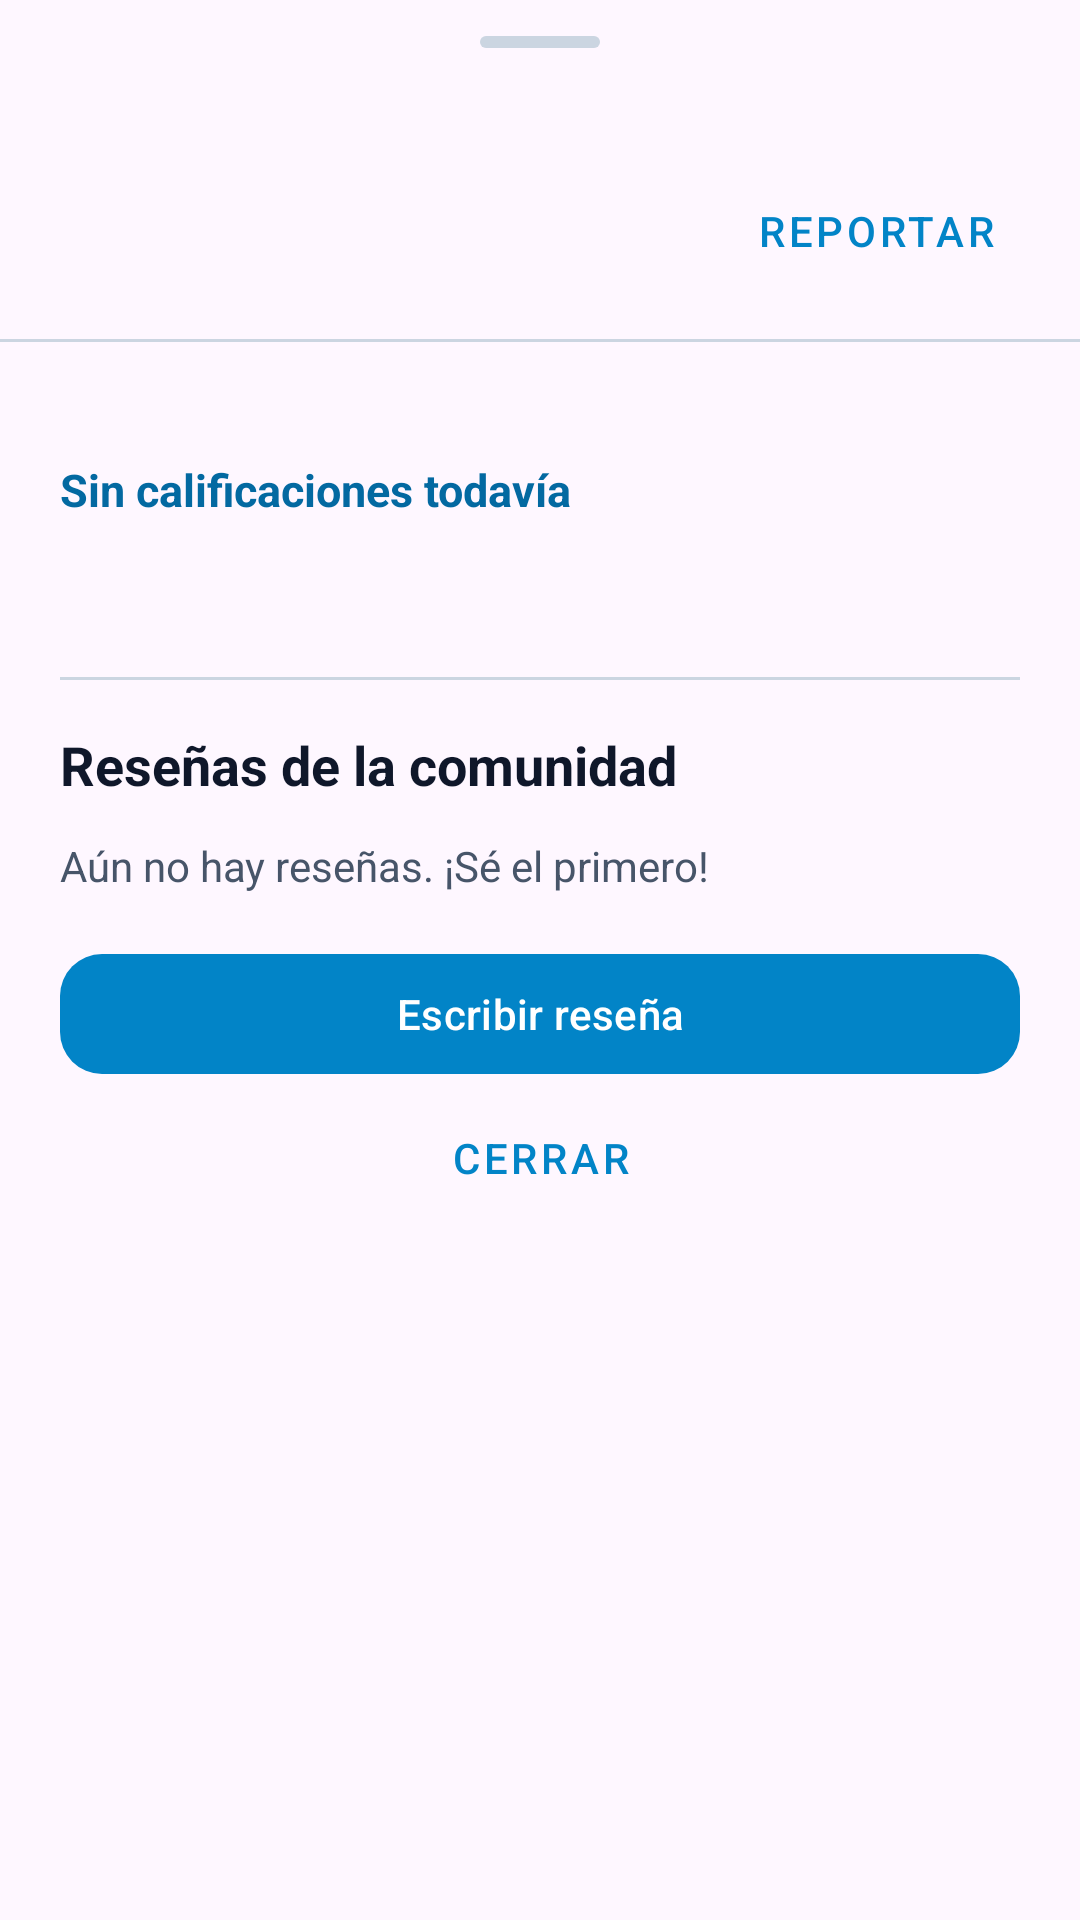

Layout XML and referenced resources for this Android screen:
<!-- AndroidManifest.xml: application theme Theme.Appmovil -->
<!-- res/layout/sheet_place_reviews.xml -->
<?xml version="1.0" encoding="utf-8"?>
<LinearLayout xmlns:android="http://schemas.android.com/apk/res/android"
    xmlns:app="http://schemas.android.com/apk/res-auto"
    android:layout_width="match_parent"
    android:layout_height="wrap_content"
    android:background="@drawable/bg_place_sheet"
    android:orientation="vertical">
    <LinearLayout android:layout_width="match_parent" android:layout_height="wrap_content"
        android:orientation="vertical" android:paddingStart="20dp"
        android:paddingEnd="20dp" android:paddingBottom="12dp">
        <View android:layout_width="40dp" android:layout_height="4dp"
            android:layout_gravity="center_horizontal" android:layout_marginTop="12dp"
            android:layout_marginBottom="18dp" android:background="@drawable/bg_sheet_handle" />
        <TextView android:id="@+id/tvPlaceDetailType"
            android:layout_width="wrap_content" android:layout_height="wrap_content"
            android:textColor="@color/app_secondary" android:textSize="14sp"
            android:textStyle="bold" />
        <LinearLayout android:layout_width="match_parent" android:layout_height="wrap_content"
            android:gravity="center_vertical" android:orientation="horizontal">
            <TextView android:id="@+id/tvPlaceDetailName"
                android:layout_width="0dp" android:layout_height="wrap_content"
                android:layout_marginTop="4dp" android:layout_weight="1"
                android:ellipsize="end" android:maxLines="2"
                android:textColor="@color/app_text_primary" android:textSize="25sp"
                android:textStyle="bold" />
            <com.google.android.material.button.MaterialButton android:id="@+id/btnReportPlace"
                style="@style/Widget.MaterialComponents.Button.TextButton"
                android:layout_width="wrap_content" android:layout_height="wrap_content"
                android:layout_marginStart="4dp" android:minHeight="48dp"
                android:text="Reportar" />
        </LinearLayout>
    </LinearLayout>
    <View android:layout_width="match_parent" android:layout_height="1dp"
        android:background="@color/app_border" />
    <ScrollView android:id="@+id/placeDetailScroll"
        android:layout_width="match_parent" android:layout_height="wrap_content"
        android:layout_weight="1" android:fillViewport="false">
    <LinearLayout
        android:layout_width="match_parent"
        android:layout_height="wrap_content"
        android:orientation="vertical"
        android:paddingStart="20dp"
        android:paddingEnd="20dp"
        android:paddingBottom="24dp">
        <TextView android:id="@+id/tvPlacePhotosTitle"
            android:layout_width="match_parent" android:layout_height="wrap_content"
            android:layout_marginBottom="10dp" android:text="Fotos del lugar"
            android:textColor="@color/app_text_primary" android:textSize="18sp"
            android:textStyle="bold" android:visibility="gone" />
        <HorizontalScrollView android:id="@+id/placeGalleryScroll"
            android:layout_width="match_parent" android:layout_height="wrap_content"
            android:layout_marginBottom="18dp" android:fillViewport="false"
            android:scrollbars="none" android:visibility="gone">
            <LinearLayout android:id="@+id/placeGalleryItems"
                android:layout_width="wrap_content" android:layout_height="wrap_content"
                android:orientation="horizontal" />
        </HorizontalScrollView>
        <TextView android:id="@+id/tvPlaceDetailAddress"
            android:layout_width="match_parent" android:layout_height="wrap_content"
            android:layout_marginTop="8dp" android:textColor="@color/app_text_secondary" android:textSize="14sp" />
        <TextView android:id="@+id/tvPlaceRating"
            android:layout_width="match_parent" android:layout_height="wrap_content"
            android:layout_marginTop="12dp" android:text="Sin calificaciones todavía"
            android:textColor="@color/app_primary_dark" android:textSize="15sp" android:textStyle="bold" />
        <TextView android:id="@+id/tvPlaceDetailDescription"
            android:layout_width="match_parent" android:layout_height="wrap_content"
            android:layout_marginTop="14dp" android:textColor="@color/app_text_secondary" android:textSize="15sp" />
        <View android:layout_width="match_parent" android:layout_height="1dp"
            android:layout_marginTop="18dp" android:background="@color/app_border" />
        <TextView android:layout_width="match_parent" android:layout_height="wrap_content"
            android:layout_marginTop="16dp" android:text="Reseñas de la comunidad"
            android:textColor="@color/app_text_primary" android:textSize="18sp" android:textStyle="bold" />
        <TextView android:id="@+id/tvReviewsEmpty"
            android:layout_width="match_parent" android:layout_height="wrap_content"
            android:layout_marginTop="12dp" android:text="Aún no hay reseñas. ¡Sé el primero!"
            android:textColor="@color/app_text_secondary" />
        <LinearLayout android:id="@+id/reviewPreviewList"
            android:layout_width="match_parent" android:layout_height="wrap_content"
            android:orientation="vertical" />
        <com.google.android.material.button.MaterialButton android:id="@+id/btnAllReviews"
            style="@style/Widget.MaterialComponents.Button.TextButton"
            android:layout_width="match_parent" android:layout_height="wrap_content"
            android:layout_marginTop="8dp" android:text="Ver todas las reseñas" android:visibility="gone" />
        <com.google.android.material.button.MaterialButton android:id="@+id/btnWriteReview"
            android:layout_width="match_parent" android:layout_height="48dp"
            android:layout_marginTop="16dp" android:text="Escribir reseña"
            app:backgroundTint="@color/app_primary" app:cornerRadius="14dp" />
        <com.google.android.material.button.MaterialButton android:id="@+id/btnClosePlaceDetail"
            style="@style/Widget.MaterialComponents.Button.TextButton"
            android:layout_width="match_parent" android:layout_height="wrap_content" android:text="Cerrar" />
    </LinearLayout>
    </ScrollView>
</LinearLayout>
<!-- resources referenced by this layout -->
<resources>
  <color name="app_border">#CBD5E1</color>
  <color name="app_primary">#0284C7</color>
  <color name="app_primary_dark">#0369A1</color>
  <color name="app_secondary">#0D9488</color>
  <color name="app_text_primary">#0F172A</color>
  <color name="app_text_secondary">#475569</color>
  <!-- drawable bg_sheet_handle (drawable) -->
  <?xml version="1.0" encoding="utf-8"?>
  <shape xmlns:android="http://schemas.android.com/apk/res/android">
      <solid android:color="@color/app_border" />
      <corners android:radius="2dp" />
  </shape>
  <style name="Theme.Appmovil" parent="Base.Theme.Appmovil" />
  <style name="Base.Theme.Appmovil" parent="Theme.Material3.Light.NoActionBar">
          <item name="colorPrimary">@color/app_primary</item>
          <item name="colorSecondary">@color/app_secondary</item>
          <item name="android:colorAccent">@color/app_primary</item>
          <item name="android:navigationBarColor">@color/white</item>
          <item name="android:statusBarColor">@color/white</item>
          <item name="android:windowLightStatusBar">true</item>
      </style>
  <color name="white">#FFFFFFFF</color>
</resources>
